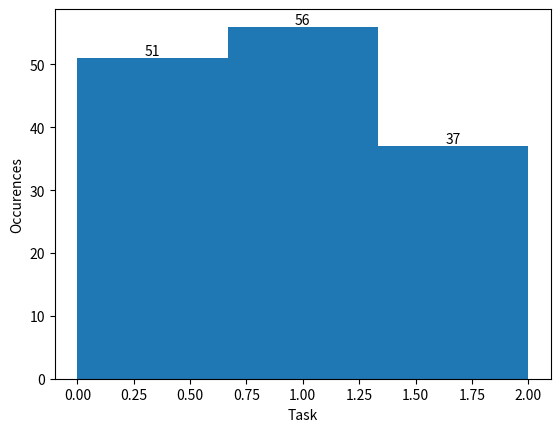
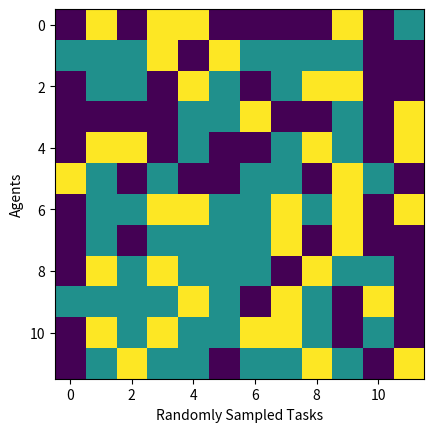

The script that saved these images, in order:
import json
import random
import matplotlib.pyplot as plt
import numpy as np

NUM_TASKS = 3
NUM_AGENTS = 12
CYCLES = 4



random.seed(9157)
z = []
y = {"seed" : [], "agents" : []}



# SEED
theone = []
for _ in range(NUM_AGENTS):
    theone.append(random.randint(1000, 9999))
y["seed"] = theone


# Evaluation agent
y["agents"].append({"task_ids" : list(list(range(0, NUM_TASKS))*CYCLES), "max_steps" : 12800})


# CURRICULUM
for _ in range(NUM_AGENTS):
    theone = []
    for _ in range(CYCLES * NUM_TASKS):
        theone.append(random.randint(0, NUM_TASKS-1))
    z.append(list(theone))
    y["agents"].append({"task_ids" : list(theone), "max_steps" : 12800})


# HISTOGRAM
z_ = [j for sub in z for j in sub]
counts, edges, bars = plt.hist(z_, bins=NUM_TASKS)
plt.bar_label(bars)
plt.xlabel('Task')
plt.ylabel('Occurences')
plt.savefig('curriculum_hist.pdf', dpi=300)


# IMAGE
plt.clf()
plt.imshow(z, cmap='viridis')
#plt.colorbar(orientation='horizontal')
plt.ylabel('Agents')
plt.xlabel('Randomly Sampled Tasks')
plt.savefig('curriculum_matrix.pdf', dpi=1000, bbox_inches='tight')


# WRITE TO FILE
json_obj = json.dumps(y, indent=4)
with open("curriculum.json", "w") as f:
    f.write(json_obj)
